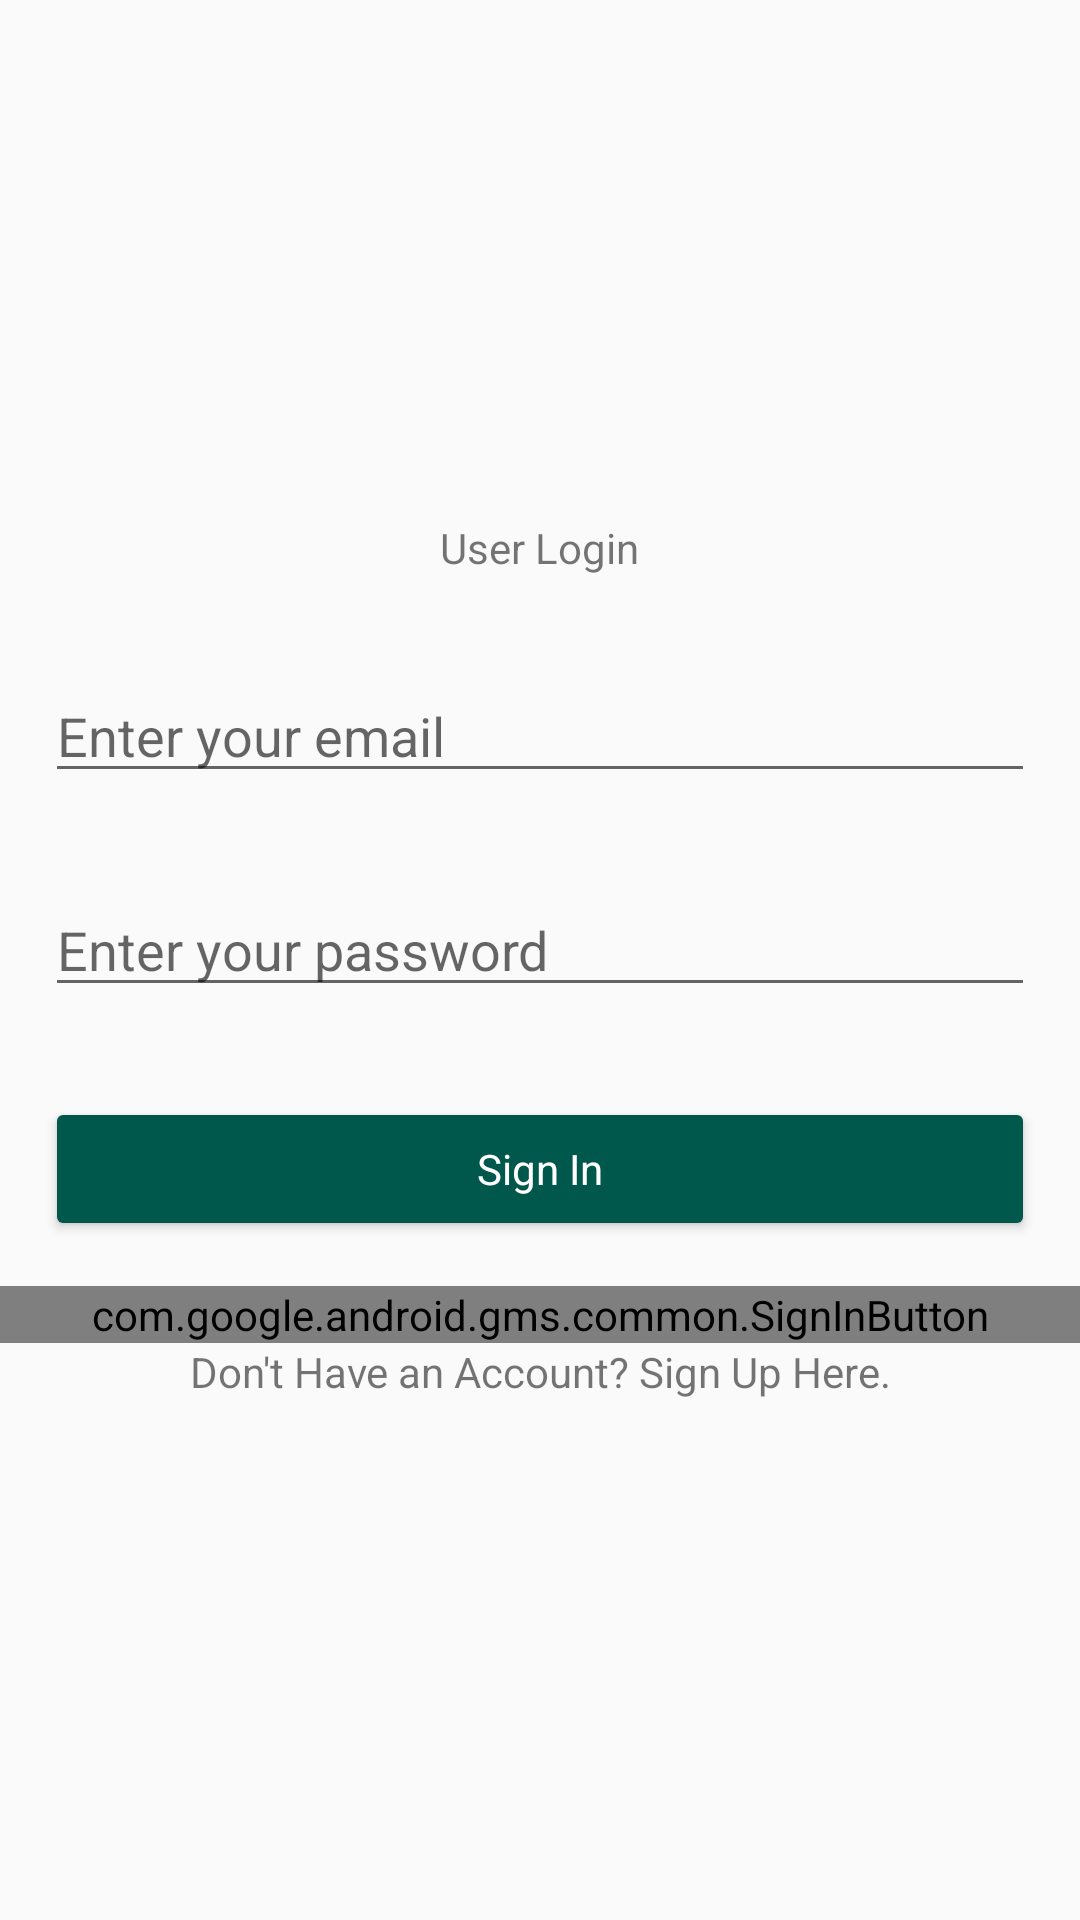

This screen was rendered from an Android layout file. Write that file and the resources it references.
<!-- AndroidManifest.xml: application theme AppTheme -->
<!-- res/layout/activity_login.xml -->
<?xml version="1.0" encoding="utf-8"?>
<RelativeLayout xmlns:android="http://schemas.android.com/apk/res/android"
    xmlns:app="http://schemas.android.com/apk/res-auto"
    xmlns:tools="http://schemas.android.com/tools"
    android:layout_width="match_parent"
    android:layout_height="match_parent"
    tools:context=".AccountActivity.LoginActivity">


    <LinearLayout
        android:layout_centerHorizontal="true"
        android:layout_centerVertical="true"
        android:orientation="vertical"
        android:layout_width="match_parent"
        android:layout_height="wrap_content">


        <TextView
            android:text="User Login"
            android:layout_width="wrap_content"
            android:layout_height="wrap_content"
            android:layout_centerHorizontal="true"
            android:layout_marginBottom="16dp"
            android:layout_gravity="center_horizontal"
            android:id="@+id/textView3" />

        <EditText
            android:layout_margin="15dp"
            android:inputType="textEmailAddress"
            android:hint="Enter your email"
            android:id="@+id/editTextEmail"
            android:layout_width="match_parent"
            android:layout_height="wrap_content" />

        <EditText
            android:layout_margin="15dp"

            android:inputType="textPassword"
            android:hint="Enter your password"
            android:id="@+id/editTextPassword"
            android:layout_width="match_parent"
            android:layout_height="wrap_content" />

        <Button
            android:id="@+id/buttonSignin"
            android:layout_width="match_parent"
            android:layout_height="wrap_content"
            android:layout_margin="15dp"
            android:backgroundTint="@color/colorPrimary"
            android:text="Sign In"
            android:textAppearance="@style/TextAppearance.AppCompat.Body1"
            android:textColor="@color/colorWhite" />

        <com.google.android.gms.common.SignInButton
            android:layout_width="match_parent"
            android:layout_height="wrap_content"
            android:id="@+id/googleBtn"></com.google.android.gms.common.SignInButton>

        <TextView
            android:id="@+id/textViewSignUp"
            android:layout_width="match_parent"
            android:layout_height="wrap_content"
            android:text="Don't Have an Account? Sign Up Here."
            android:textAlignment="center" />


    </LinearLayout>

</RelativeLayout>
<!-- resources referenced by this layout -->
<resources>
  <color name="colorPrimary">#00574B</color>
  <color name="colorWhite">#ffffff</color>
  <style name="AppTheme" parent="Theme.AppCompat.Light.DarkActionBar">
          
          <item name="colorPrimary">@color/colorPrimary</item>
          <item name="colorPrimaryDark">@color/colorPrimaryDark</item>
          <item name="colorAccent">@color/colorAccent</item>
      </style>
  <color name="colorPrimaryDark">#00574B</color>
  <color name="colorAccent">#4c8981</color>
</resources>
